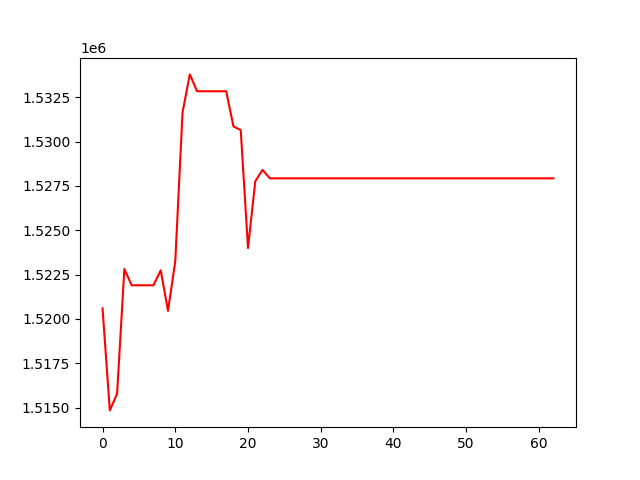

The file beside this chart, header and first rows:
, 0
0, 1520598
1, 1514845
2, 1515785
3, 1522815
4, 1521896
5, 1521896
6, 1521896
7, 1521896
8, 1522737
9, 1520458
10, 1523243
11, 1531647
12, 1533784
13, 1532834
14, 1532834
15, 1532834
16, 1532834
17, 1532834
18, 1530852
19, 1530646
20, 1523996
21, 1527758
22, 1528402
23, 1527926
24, 1527926
25, 1527926
26, 1527926
27, 1527926
28, 1527926
29, 1527926
30, 1527926
31, 1527926
32, 1527926
33, 1527926
34, 1527926
35, 1527926
36, 1527926
37, 1527926
38, 1527926
39, 1527926
40, 1527926
41, 1527926
42, 1527926
43, 1527926
44, 1527926
45, 1527926
46, 1527926
47, 1527926
48, 1527926
49, 1527926
50, 1527926
51, 1527926
52, 1527926
53, 1527926
54, 1527926
55, 1527926
56, 1527926
57, 1527926
58, 1527926
59, 1527926
... 3 more rows
